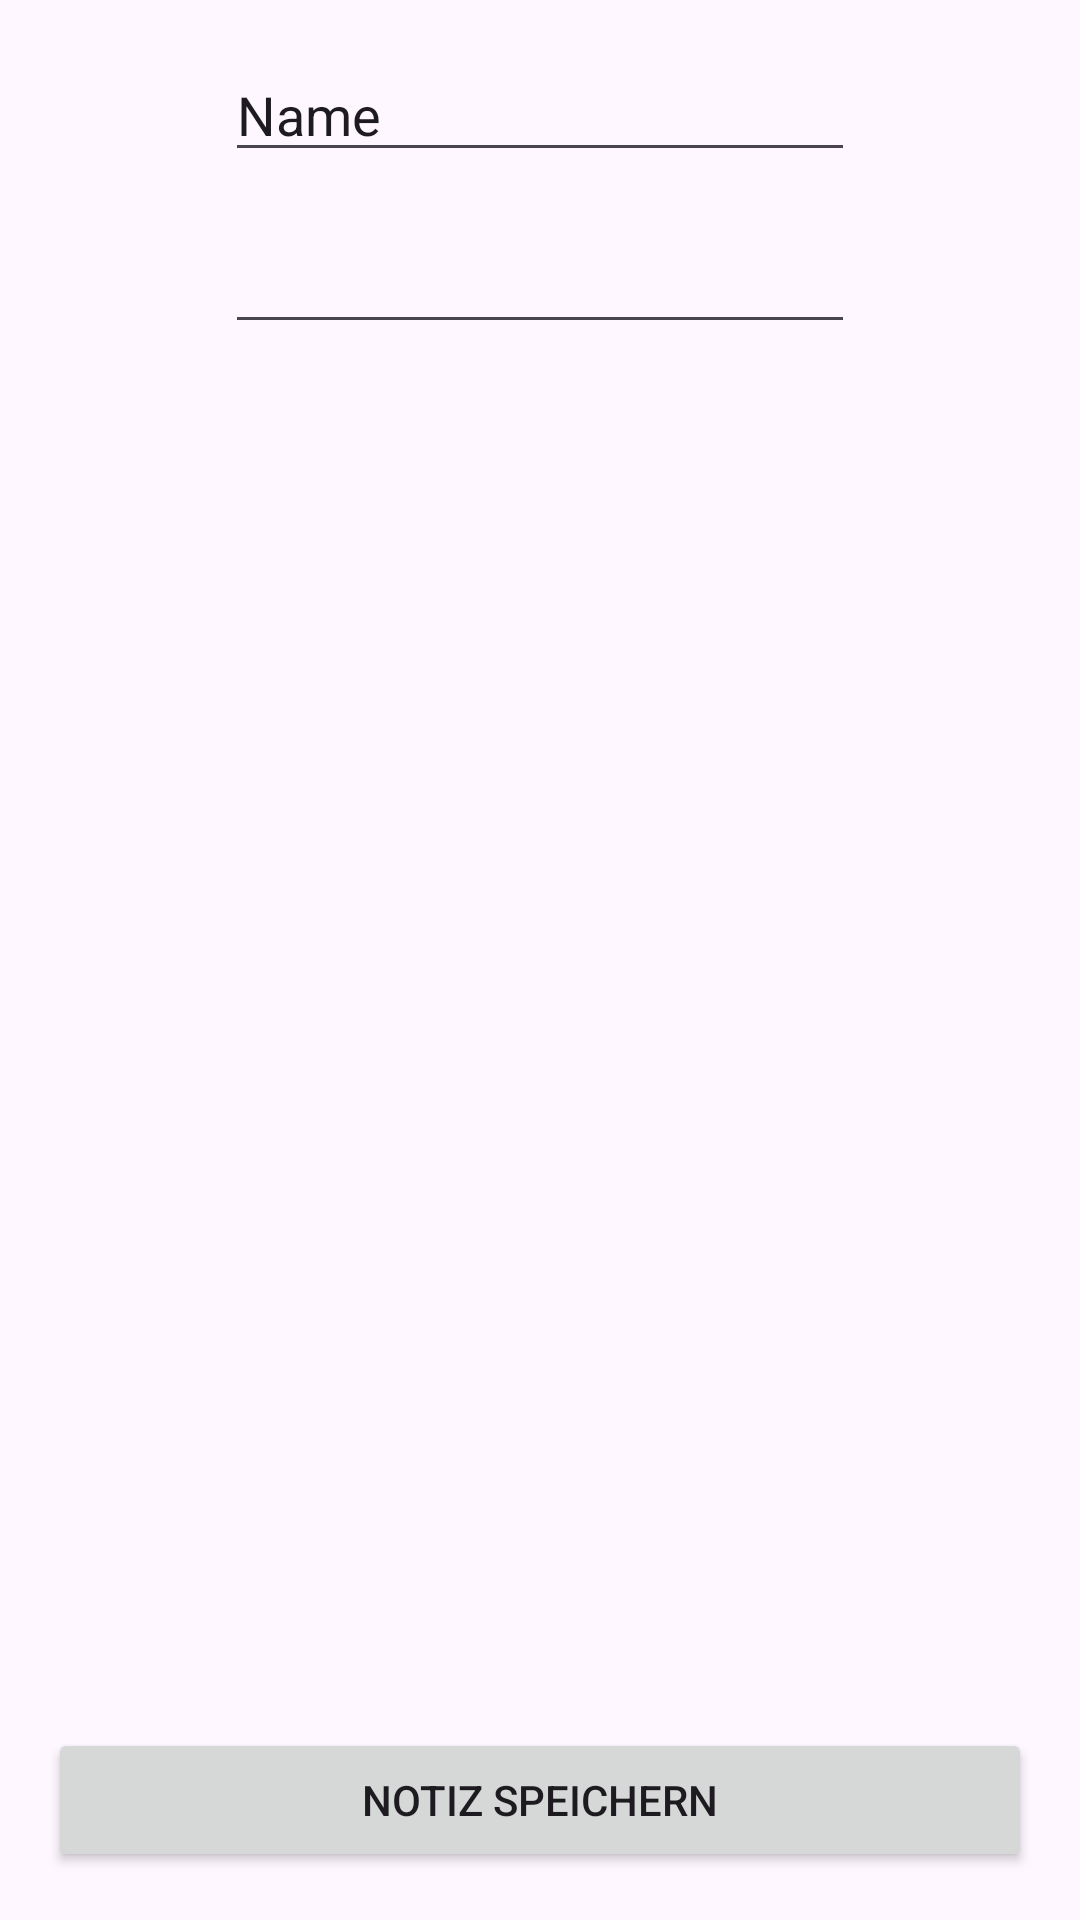

This screen was rendered from an Android layout file. Write that file and the resources it references.
<!-- AndroidManifest.xml: application theme Theme.FirebaseLive -->
<!-- res/layout/fragment_notes.xml -->
<?xml version="1.0" encoding="utf-8"?>
<androidx.constraintlayout.widget.ConstraintLayout xmlns:android="http://schemas.android.com/apk/res/android"
    xmlns:app="http://schemas.android.com/apk/res-auto"
    xmlns:tools="http://schemas.android.com/tools"
    android:id="@+id/frameLayout2"
    android:layout_width="match_parent"
    android:layout_height="match_parent"
    tools:context=".ui.NotesFragment" >

    <EditText
        android:id="@+id/titleET"
        android:layout_width="wrap_content"
        android:layout_height="wrap_content"
        android:layout_marginTop="16dp"
        android:ems="10"
        android:inputType="text"
        android:text="Name"
        app:layout_constraintEnd_toEndOf="parent"
        app:layout_constraintStart_toStartOf="parent"
        app:layout_constraintTop_toTopOf="parent" />

    <EditText
        android:id="@+id/contentET"
        android:layout_width="wrap_content"
        android:layout_height="wrap_content"
        android:layout_marginTop="16dp"
        android:ems="10"
        android:gravity="start|top"
        android:inputType="textMultiLine"
        app:layout_constraintEnd_toEndOf="parent"
        app:layout_constraintStart_toStartOf="parent"
        app:layout_constraintTop_toBottomOf="@+id/titleET" />

    <Button
        android:id="@+id/saveBTN"
        android:layout_width="0dp"
        android:layout_height="wrap_content"
        android:layout_marginStart="16dp"
        android:layout_marginEnd="16dp"
        android:layout_marginBottom="16dp"
        android:text="Notiz Speichern"
        app:layout_constraintBottom_toBottomOf="parent"
        app:layout_constraintEnd_toEndOf="parent"
        app:layout_constraintStart_toStartOf="parent" />
</androidx.constraintlayout.widget.ConstraintLayout>
<!-- resources referenced by this layout -->
<resources>
  <style name="Theme.FirebaseLive" parent="Base.Theme.FirebaseLive" />
  <style name="Base.Theme.FirebaseLive" parent="Theme.Material3.DayNight.NoActionBar">
          
          
      </style>
</resources>
